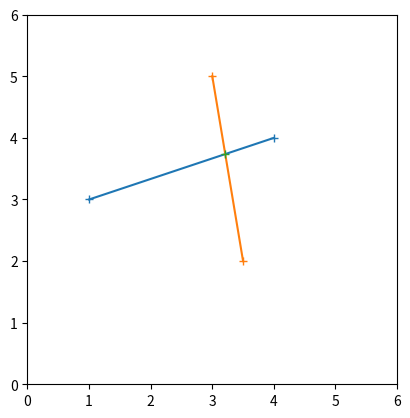

This chart was generated by the following Python code:
#!/usr/bin/env python3

import matplotlib.pyplot as plt

def intersect_AB_CD(a, b, c, d): 
    # intersection of two line segments in 2D

    nomin = c[1] - a[1] - (c[0] - a[0]) / (a[0] - b[0]) * (a[1] - b[1])
    denom = (c[0] - d[0]) / (a[0] - b[0]) * (a[1] - b[1]) - (c[1] - d[1])
    q = nomin / denom

    e = []

    for i in [0, 1]:
        e.append([c[i] + (c[i] - d[i]) * q])

    return e


def main():
    a = [1, 3]
    b = [4, 4]
    c = [3, 5]
    d = [3.5, 2]

    intersection = intersect_AB_CD(a, b, c, d)
    print("intersection =" + str(intersection))

    fig = plt.figure()
    ax = fig.add_subplot(111)

    lim = max(a + b + c + d) * 1.2 # this incerases plot size by 20 percent so that all points are visible nicely
    ax.set_aspect("equal")
    ax.set_xlim(0, lim)
    ax.set_ylim(0, lim)

    plt.plot([a[0], b[0]], [a[1], b[1]], '+-')
    plt.plot([c[0], d[0]], [c[1], d[1]], '+-')
    plt.plot([intersection[0]], [intersection[1]], '+-')

    plt.show()


if __name__ == "__main__":
    main()

